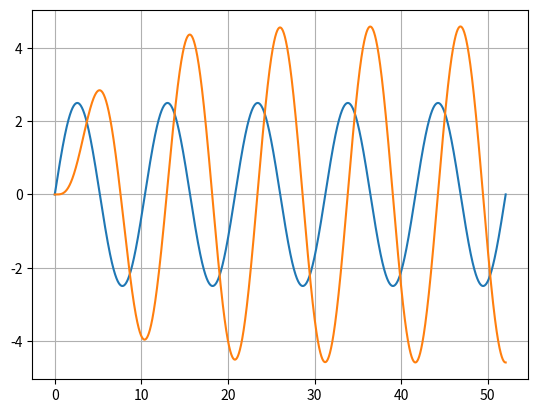

The script that saved this image:
import numpy as np
import matplotlib.pylab as plt
from scipy.integrate import odeint

Posmag = 2.5
Negmag = -2.5
amplitude = Posmag - Negmag
ncycle = 5
frequence = 0.09603
period = 1 / frequence
totaltime = ncycle * period

dt = 0.001
npoint = totaltime / dt

def ODE(x, t, m1, m2, b1, b2, k1, k2, F):
    # 簡諧波
    a = t / period
    aint = int(a)
    residual = a - aint
    F = Posmag * np.sin(residual * 2 * np.pi)
    dF = Posmag * (2 * np.pi * frequence) * np.cos(residual * 2 * np.pi)
    dx = x[1];
    dx2 = x[2];
    dx3 = x[3]
    dx4 = (b2 * dF + k2 * F - (m2 * (b1 + b2) + m1 * b2) * x[3] - (m2 * (k1 + k2) + b1 * b2 + m1 * k2) * x[2] - (b1 * k2 + b2 * k1) * x[1] - k1 * k2 * x[0]) / (m1 * m2)
    return [dx, dx2, dx3, dx4]

t = np.arange(0, totaltime + dt, dt)
harmonic = np.zeros(t.size)
time = 0
for i in range(0, t.size):
    a = time / period
    a_int = int(a)
    residual = a - a_int
    harmonic[i] = Posmag * np.sin(residual * 2 * np.pi)
    time += dt

m1 = 1
m2 = 1
b1 = 1
b2 = 1
k1 = 1
k2 = 1

x_initial = [0, 0, 0, 0]
x = odeint(ODE, x_initial, t, args = (m1, m2, b1, b2, k1, k2, harmonic))
plt.plot(t, harmonic)
plt.plot(t, x[:, 0])
plt.grid()
plt.show()